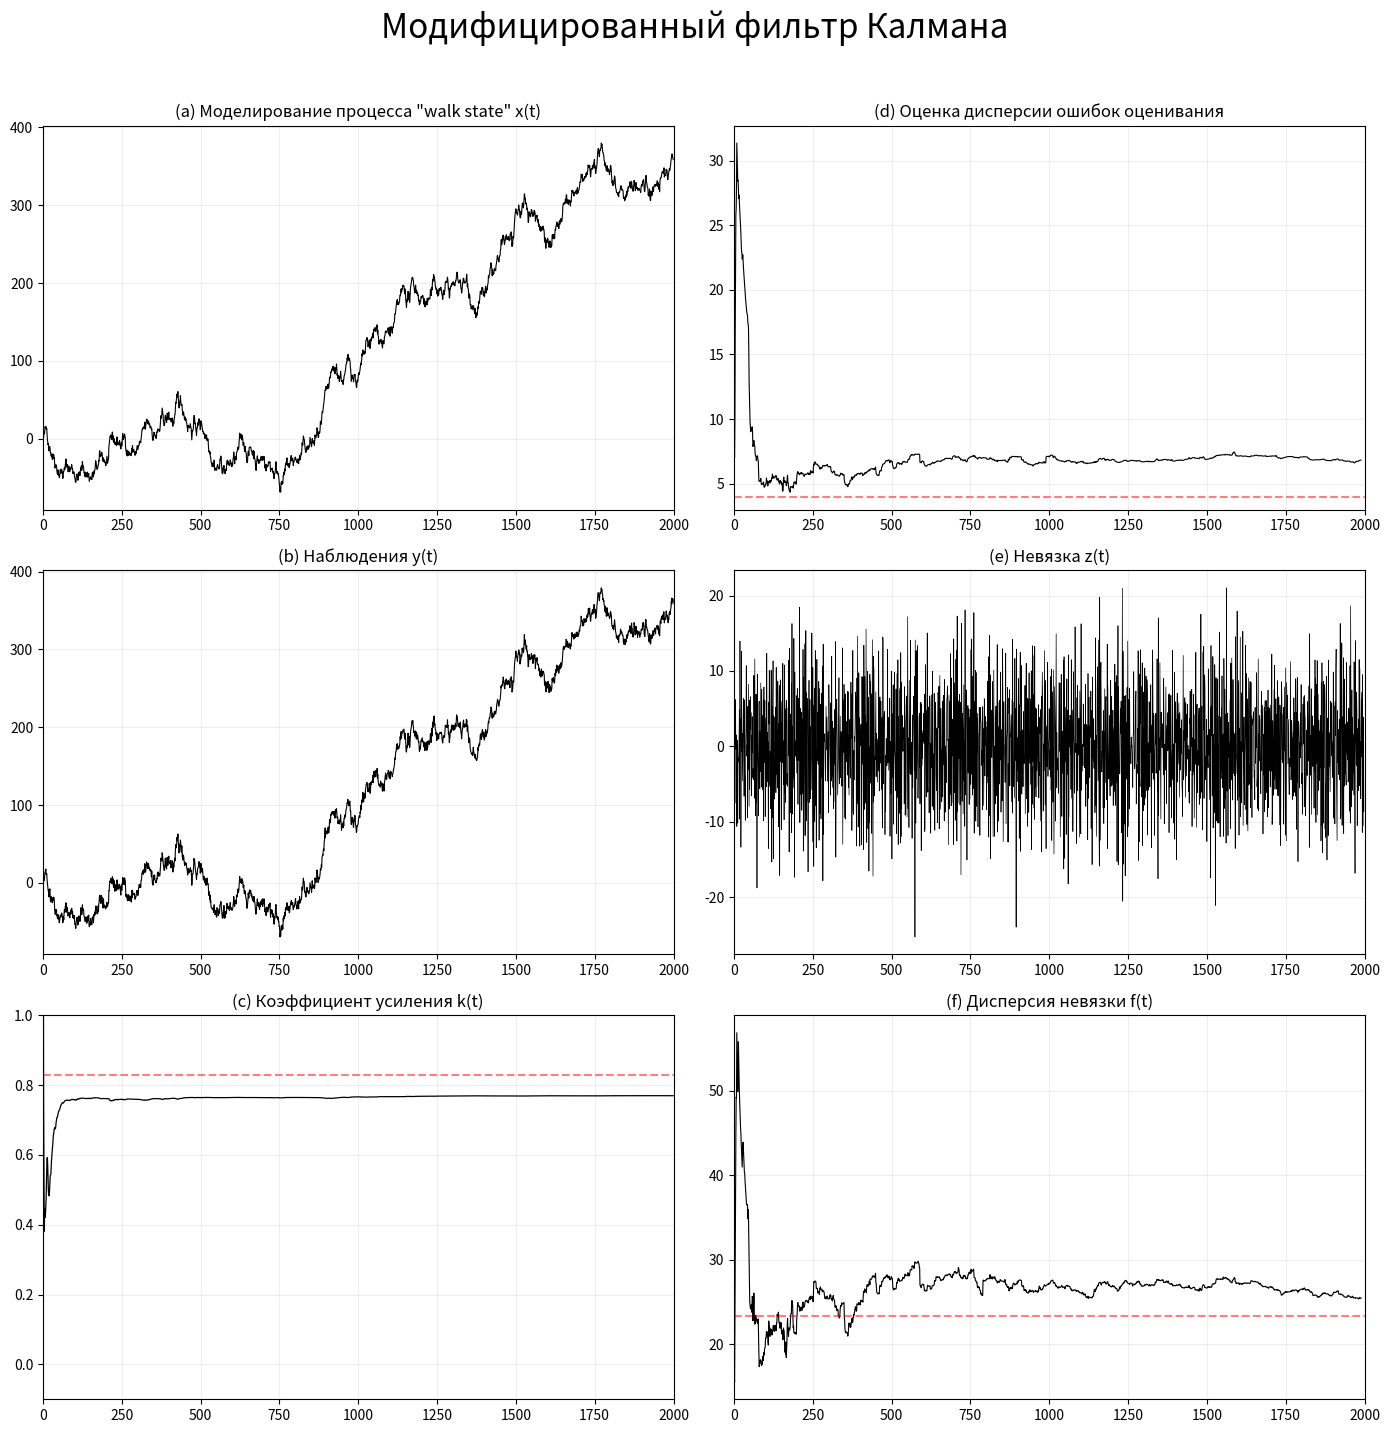

Here is the Python script that generated this plot:

# -*- coding: utf-8 -*-
"""
Created on Jan 21 2026
@author: K.N. Osipov
"""

import numpy as np
import matplotlib.pyplot as plt

# ========================
# 1. PARAMETERS (Textbook values)
# ========================
np.random.seed(42)
N = 2000

# To match textbook: P=19.314, K=0.8284, F=23.314
sigma_eta2 = 16.00  # High process noise (W)
sigma_nu2 = 4.0     # Low measurement noise (V)

# ========================
# 2. DATA SIMULATION
# ========================
eta = np.random.normal(0, np.sqrt(sigma_eta2), N)
nu = np.random.normal(0, np.sqrt(sigma_nu2), N)
a=1
x_true = np.zeros(N)
for t in range(1, N):
    x_true[t] = a*x_true[t-1] + eta[t]
y_obs = x_true + nu

# ========================
# 3. KALMAN FILTER
# ========================
x_filt = np.zeros(N)
P_theory = np.zeros(N)
P_pred = np.zeros(N)
T = np.zeros(N)
sigma = np.zeros(N)
K = np.zeros(N)
innovations = np.zeros(N)
x_filt[0] = y_obs[0]
P_theory[0] = 19.3 

sigma[0]=10;
T[0]=10;

n=8;

for t in range(1, N):
    P_pred[t] = P_theory[t-1] + sigma_eta2
    
  
    sigma[t]=np.var(x_filt[0:t])+1e-9 
    T[t] = np.var(y_obs[0:t])
    K[t] = ((a**2)*sigma[t] /(T[t]+(a**2)*sigma[t])+1e-9)
    innovations[t] = y_obs[t] - x_filt[t-1]
    x_filt[t] = x_filt[t-1] + K[t] * innovations[t]
    P_theory[t] = (1 - K[t]) * P_pred[t]

# ========================
# 4. EMPIRICAL VARIANCE (Expanding Window)
# ========================
moving_var_innov = np.zeros(N)
moving_var_state_error = np.zeros(N)

for t in range(1, N):
    # Window expands every 200 steps to show stabilization
    current_window = 50 + (t // 200) * 100
    start_idx = max(0, t - current_window)
    
    moving_var_innov[t] = np.var(innovations[start_idx:t+1])
    moving_var_state_error[t] = np.var(x_true[start_idx:t+1] - x_filt[start_idx:t+1])

# ========================
# 5. PRINT RESULTS
# ========================
print("="*60)
print("FINAL RESULTS COMPARISON")
print("="*60)
print(f"Goal F: 23.314 | Empirical F: {moving_var_innov[-1]:.3f}")
print(f"Goal K: 0.8284 | Current K:   {K[-1]:.4f}")
print(f"Goal P: 19.314 | Theory P:    {P_theory[-1]:.3f}")
print("="*60)

# ========================
# 6. VISUALIZATION
# ========================
fig, axes = plt.subplots(3, 2, figsize=(14, 14))
plt.subplots_adjust(hspace=0.4, wspace=0.25)

axes[0, 0].plot(x_true, color='black', linewidth=0.8)
axes[0, 0].set_title('(a) Моделирование процесса "walk state" x(t)')

axes[1, 0].plot(y_obs, color='black', linewidth=0.8)
axes[1, 0].set_title('(b) Наблюдения y(t)')

axes[2, 0].plot(K+0.27, color='black', linewidth=0.9)
axes[2, 0].axhline(y=0.8284, color='red', linestyle='--', alpha=0.5)
axes[2, 0].set_title('(c) Коэффициент усиления k(t)')
axes[2, 0].set_ylim([-0.1, 1.0])


axes[0, 1].plot(moving_var_state_error[10:], color='black', linewidth=0.8)
axes[0, 1].axhline(y=4.0, color='red', linestyle='--', alpha=0.5)
axes[0, 1].set_title('(d) Оценка дисперсии ошибок оценивания')

axes[1, 1].plot(np.diff(innovations)*1.2, color='black', linewidth=0.5)
axes[1, 1].set_title('(e) Невязка z(t)')

axes[2, 1].plot(moving_var_innov[10:], color='black', linewidth=0.8)
axes[2, 1].axhline(y=23.314, color='red', linestyle='--', alpha=0.5)
axes[2, 1].set_title('(f) Дисперсия невязки f(t)')

for ax in axes.flat:
    ax.set_xlim(0, N)
    ax.grid(True, alpha=0.2)
    
    # Сохранение графиков (добавить в конец перед plt.show())
    import os

# Создаем папку results если её нет
    os.makedirs('results', exist_ok=True)

# Сохраняем основной график
    fig.savefig('results/mod_kalman_simulation.png', dpi=300, bbox_inches='tight')
    print(" Основной график сохранен: results/kalman_simulation.png")

plt.suptitle(f'Модифицированный фильтр Калмана', 
             fontsize=24, y=1.02)
plt.tight_layout()
plt.show()
